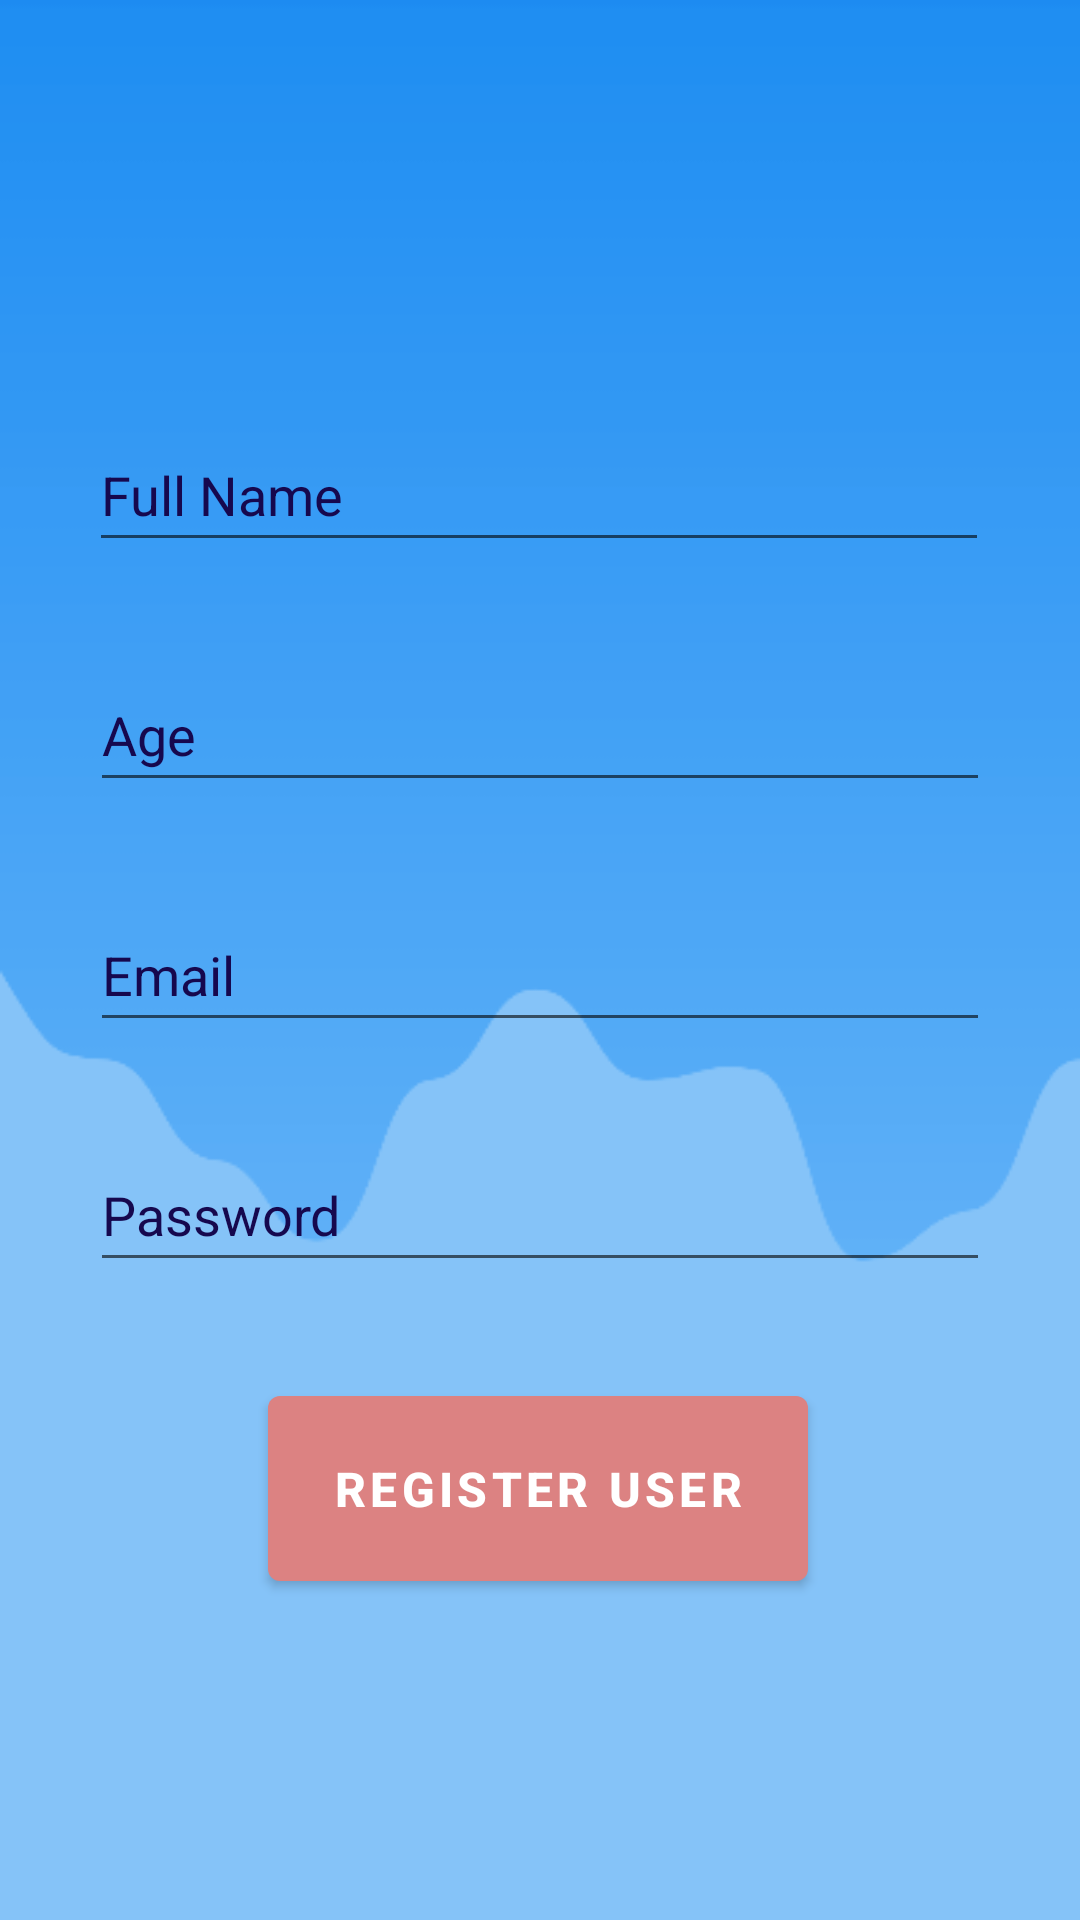

Reconstruct the res/layout file that produces this screen, plus the resources it refers to.
<!-- AndroidManifest.xml: application theme Theme.VidCiph -->
<!-- res/layout/activity_register_user.xml -->
<?xml version="1.0" encoding="utf-8"?>
<androidx.constraintlayout.widget.ConstraintLayout xmlns:android="http://schemas.android.com/apk/res/android"
    xmlns:app="http://schemas.android.com/apk/res-auto"
    xmlns:tools="http://schemas.android.com/tools"
    android:id="@+id/progress"
    android:layout_width="match_parent"
    android:layout_height="match_parent"
    android:background="@drawable/img_1"
    tools:context=".RegisterUser">

  
    <EditText
        android:id="@+id/user"
        android:layout_width="300dp"
        android:layout_height="wrap_content"
        android:layout_marginTop="32dp"
        android:alpha="1"
        android:hint="@string/full_name"
        android:inputType="text"
        android:minHeight="48dp"
        android:textColor="#000000"
        android:textColorHint="#16084E"
        app:layout_constraintBottom_toTopOf="@+id/age"
        app:layout_constraintEnd_toEndOf="parent"
        app:layout_constraintHorizontal_bias="0.495"
        app:layout_constraintStart_toStartOf="parent"
        app:layout_constraintTop_toTopOf="parent"
        app:layout_constraintVertical_chainStyle="packed"
        tools:ignore="SpeakableTextPresentCheck" />

    <EditText
        android:id="@+id/age"
        android:layout_width="300dp"
        android:layout_height="wrap_content"
        android:layout_marginTop="32dp"
        android:alpha="1"
        android:hint="@string/age"
        android:inputType="number"
        android:minHeight="48dp"
        android:textColor="#000000"
        android:textColorHint="#FF16084E"
        app:layout_constraintBottom_toTopOf="@+id/email"
        app:layout_constraintEnd_toEndOf="parent"
        app:layout_constraintHorizontal_bias="0.5"
        app:layout_constraintStart_toStartOf="parent"
        app:layout_constraintTop_toBottomOf="@+id/user" />


    <EditText
        android:id="@+id/email"
        android:layout_width="300dp"
        android:layout_height="wrap_content"
        android:layout_marginTop="32dp"
        android:alpha="1"
        android:hint="Email"
        android:inputType="text"
        android:minHeight="48dp"
        android:textColor="#000000"
        android:textColorHint="#FF16084E"
        app:layout_constraintBottom_toTopOf="@+id/pass"
        app:layout_constraintEnd_toEndOf="parent"
        app:layout_constraintHorizontal_bias="0.5"
        app:layout_constraintStart_toStartOf="parent"
        app:layout_constraintTop_toBottomOf="@+id/age" />

    <EditText
        android:id="@+id/pass"
        android:layout_width="300dp"
        android:layout_height="wrap_content"
        android:layout_marginTop="32dp"
        android:alpha="1"
        android:hint="@string/password"
        android:minHeight="48dp"
        android:textColor="#000000"
        android:textColorHint="#FF16084E"
        app:layout_constraintBottom_toTopOf="@+id/reg"
        app:layout_constraintEnd_toEndOf="parent"
        app:layout_constraintHorizontal_bias="0.5"
        app:layout_constraintStart_toStartOf="parent"
        app:layout_constraintTop_toBottomOf="@+id/email" />

    <com.google.android.material.button.MaterialButton
        android:id="@+id/reg"
        android:layout_width="180dp"
        android:layout_height="wrap_content"
        android:layout_marginTop="32dp"
        android:padding="20dp"
        android:text="@string/register_user"
        android:textSize="16sp"
        android:textStyle="bold"
        app:backgroundTint="#DC8282"
        app:layout_constraintBottom_toBottomOf="parent"
        app:layout_constraintEnd_toEndOf="parent"
        app:layout_constraintHorizontal_bias="0.497"
        app:layout_constraintStart_toStartOf="parent"
        app:layout_constraintTop_toBottomOf="@+id/pass" />

    <ProgressBar
        android:id="@+id/progressBar"
        style="?android:attr/progressBarStyleLarge"
        android:layout_width="76dp"
        android:layout_height="76dp"
        android:visibility="invisible"
        app:layout_constraintBottom_toBottomOf="parent"
        app:layout_constraintEnd_toEndOf="parent"
        app:layout_constraintStart_toStartOf="parent"
        app:layout_constraintTop_toTopOf="parent"
        tools:ignore="MissingConstraints" />




</androidx.constraintlayout.widget.ConstraintLayout>
<!-- resources referenced by this layout -->
<resources>
  <!-- drawable img_1: png bitmap (drawable, 330344 bytes) -->
  <string name="age">Age</string>
  <string name="full_name">Full Name</string>
  <string name="password">Password</string>
  <string name="register_user">REGISTER USER</string>
  <style name="Theme.VidCiph" parent="Theme.MaterialComponents.DayNight.DarkActionBar">
          
          <item name="colorPrimary">@color/purple_500</item>
          <item name="colorPrimaryVariant">@color/purple_700</item>
          <item name="colorOnPrimary">@color/white</item>
          
          <item name="colorSecondary">@color/teal_200</item>
          <item name="colorSecondaryVariant">@color/teal_700</item>
          <item name="colorOnSecondary">@color/black</item>
          
          <item name="android:statusBarColor" tools:targetApi="l">?attr/colorPrimaryVariant</item>
          
      </style>
  <!-- not gathered from this repository: default colours our renderer supplied (Android Studio template values) -->
  <color name="purple_500">#FF6200EE</color>
  <color name="purple_700">#FF3700B3</color>
  <color name="teal_200">#FF03DAC5</color>
  <color name="teal_700">#FF018786</color>
  <color name="black">#FF000000</color>
  <color name="white">#FFFFFFFF</color>
</resources>
